Labelled photos from "photos", an image-classification folder in comau-na/edo-ROS2. The possible labels are: blue bucket, green bucket, red bucket, blue cube, green cube, red cube.

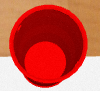
Label: red bucket

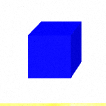
Label: blue cube

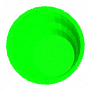
Label: green bucket

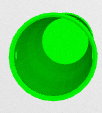
Label: green bucket

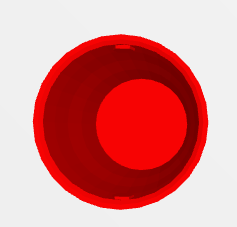
Label: red bucket

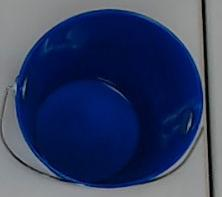
Label: blue bucket
